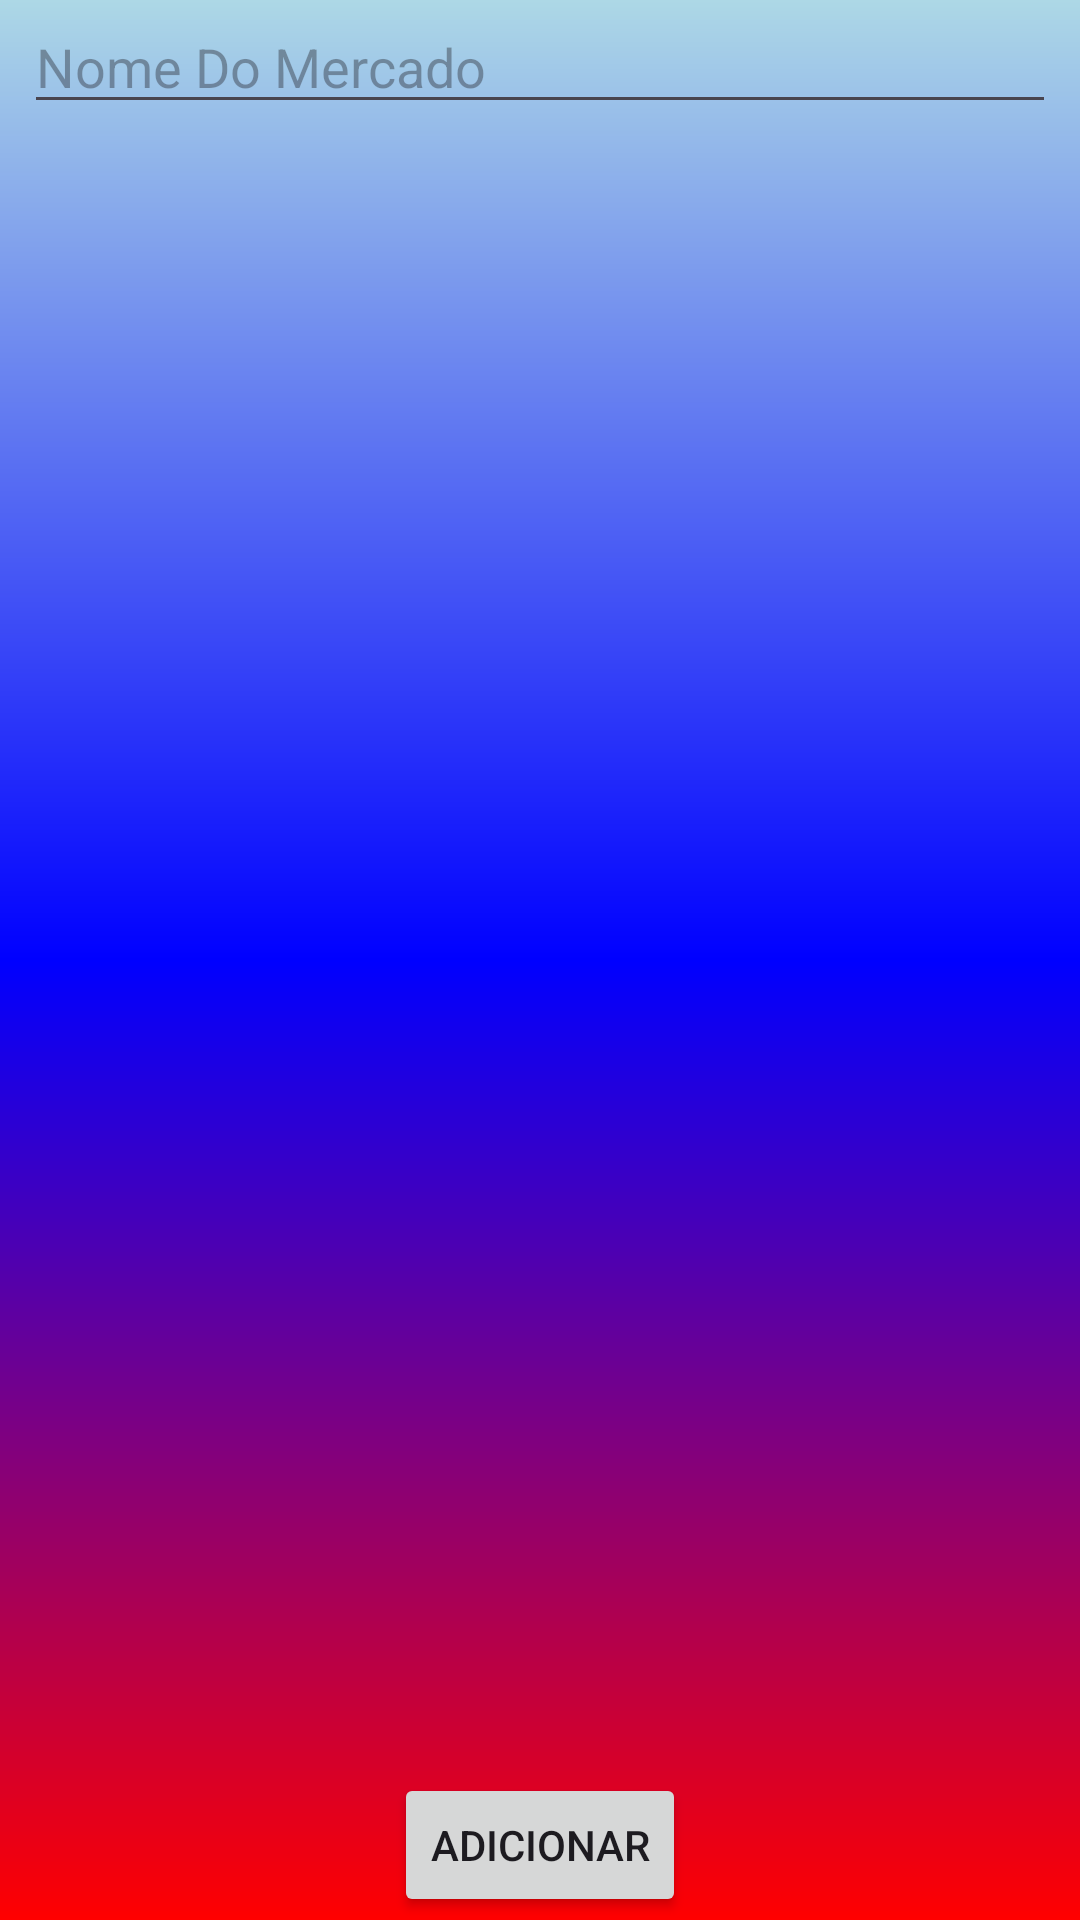

Android layout source for this screen:
<!-- AndroidManifest.xml: application theme Theme.ComprasAndroid -->
<!-- res/layout/activity_cadastrar_mercados.xml -->
<?xml version="1.0" encoding="utf-8"?>
<androidx.constraintlayout.widget.ConstraintLayout xmlns:android="http://schemas.android.com/apk/res/android"
    xmlns:app="http://schemas.android.com/apk/res-auto"
    xmlns:tools="http://schemas.android.com/tools"
    android:layout_width="match_parent"
    android:layout_height="match_parent"
    android:background="@drawable/background"
    tools:context=".CadastrarMercados">

    <EditText
        android:id="@+id/NomeMercado"
        android:layout_width="0dp"
        android:layout_height="wrap_content"
        android:layout_marginStart="8dp"
        android:layout_marginEnd="8dp"
        android:ems="10"
        android:hint="Nome Do Mercado"
        android:inputType="text"
        app:layout_constraintEnd_toEndOf="parent"
        app:layout_constraintStart_toStartOf="parent"
        app:layout_constraintTop_toTopOf="parent" />

    <Button
        android:id="@+id/AdicionarMercadoButton"
        android:layout_width="wrap_content"
        android:layout_height="wrap_content"
        android:layout_marginBottom="1dp"
        android:text="Adicionar"
        app:layout_constraintBottom_toBottomOf="parent"
        app:layout_constraintEnd_toEndOf="parent"
        app:layout_constraintStart_toStartOf="parent" />

</androidx.constraintlayout.widget.ConstraintLayout>
<!-- resources referenced by this layout -->
<resources>
  <!-- drawable background (drawable) -->
  <?xml version="1.0" encoding="utf-8"?>
  <shape xmlns:android="http://schemas.android.com/apk/res/android">
  
          <gradient
              android:startColor="@color/red"
              android:centerColor="@color/blue"
              android:endColor="@color/blue_light"
              android:angle="90"
              />
  </shape>
  <style name="Theme.ComprasAndroid" parent="Base.Theme.ComprasAndroid" />
  <color name="red">#FF0000</color>
  <color name="blue">#0000FF</color>
  <color name="blue_light">#ADD8E6</color>
  <style name="Base.Theme.ComprasAndroid" parent="Theme.Material3.DayNight.NoActionBar">
          
          
      </style>
</resources>
